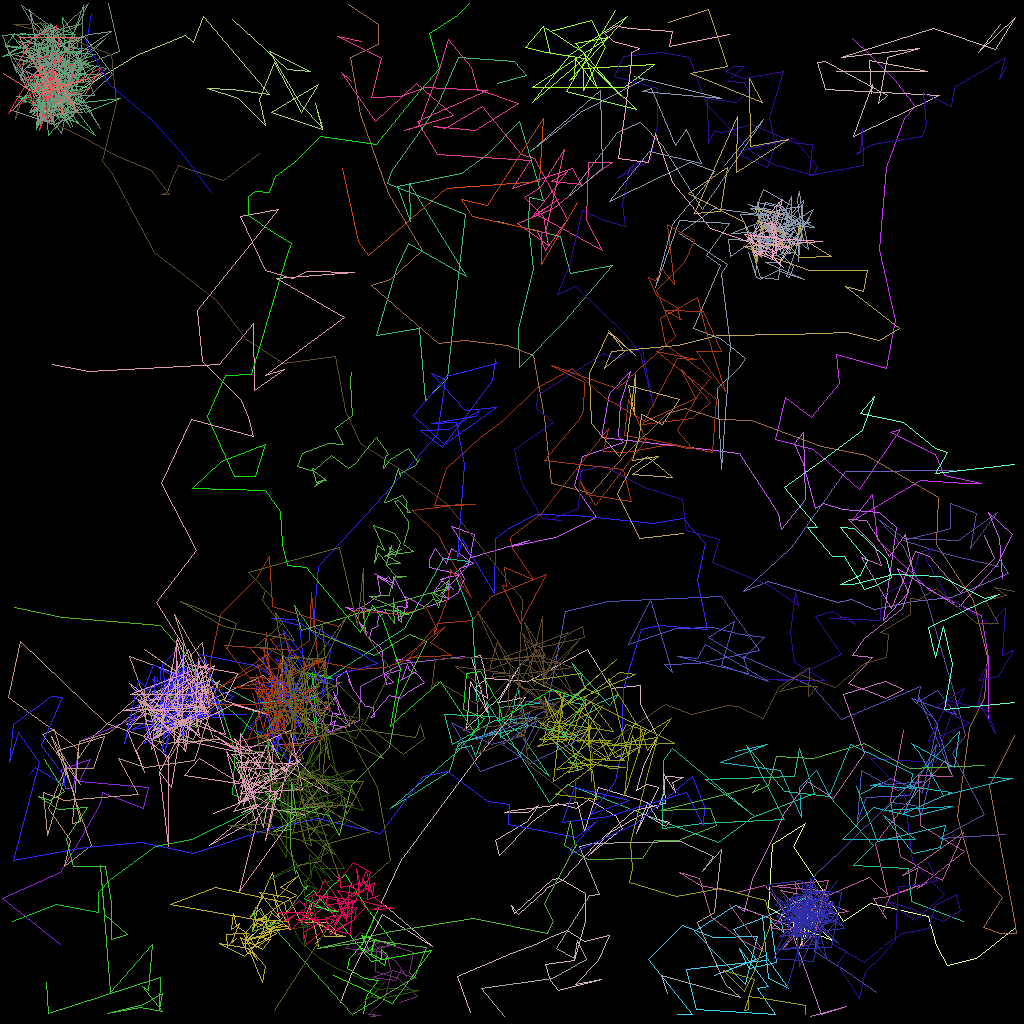

The file beside this chart, header and first rows:
traj_idx, frame, x, y, z
2, 0, 1.714, 75.87, 0.0
2, 1, 7.798, 77.12, 0.0
2, 2, 19.96, 78.11, 0.0
2, 3, 24.34, 83.1, 0.0
2, 4, 24.44, 90.89, 0.0
2, 5, 17.09, 88.17, 0.0
0, 0, 57.98, 82.04, 0.0
0, 1, 50.23, 82.93, 0.0
0, 2, 45.06, 85.7, 0.0
0, 3, 44.91, 90, 0.0
0, 4, 37.34, 92.85, 0.0
0, 6, 28.73, 93.34, 0.0
26, 0, 99.51, 117.4, 0.0
26, 1, 98.87, 114.1, 0.0
26, 2, 99.33, 113.3, 0.0
26, 3, 104, 117.5, 0.0
26, 4, 100.5, 116.2, 0.0
26, 5, 101.3, 113.6, 0.0
26, 6, 99.81, 118.5, 0.0
26, 7, 102.5, 113, 0.0
26, 8, 98.57, 114.9, 0.0
26, 9, 95.96, 113.4, 0.0
26, 10, 96.53, 105.6, 0.0
26, 11, 100.7, 102.8, 0.0
26, 13, 99.17, 105.8, 0.0
26, 15, 105.4, 115.1, 0.0
26, 16, 108.8, 112.9, 0.0
26, 17, 116, 114.4, 0.0
26, 18, 117.1, 118.1, 0.0
26, 19, 118.4, 120.6, 0.0
26, 20, 122, 119.8, 0.0
26, 21, 126.7, 115.9, 0.0
14, 0, 35.97, 94.96, 0.0
14, 1, 34.82, 94.13, 0.0
14, 2, 27.31, 87.39, 0.0
14, 3, 29.6, 94.77, 0.0
14, 4, 31.05, 99.96, 0.0
14, 5, 29.04, 99.3, 0.0
14, 6, 29.32, 93.54, 0.0
14, 7, 31.59, 88.84, 0.0
14, 8, 39.45, 86.82, 0.0
14, 9, 38.15, 87.8, 0.0
14, 10, 38.39, 87.5, 0.0
14, 11, 38.88, 85.97, 0.0
14, 12, 39.14, 84.55, 0.0
14, 13, 40.65, 84.2, 0.0
14, 14, 41.57, 84.87, 0.0
14, 15, 38.16, 84.04, 0.0
14, 16, 39.57, 91.96, 0.0
14, 17, 39.01, 83.99, 0.0
14, 18, 33.36, 91.13, 0.0
14, 19, 33.77, 96.92, 0.0
14, 20, 31.18, 101.3, 0.0
14, 21, 23.94, 104.9, 0.0
14, 22, 19.33, 105.7, 0.0
14, 23, 13.7, 109.9, 0.0
14, 24, 12.27, 111.5, 0.0
14, 25, 12.29, 114, 0.0
14, 26, 6.998, 113, 0.0
14, 27, 1.469, 115.1, 0.0
... 3,530 more rows
